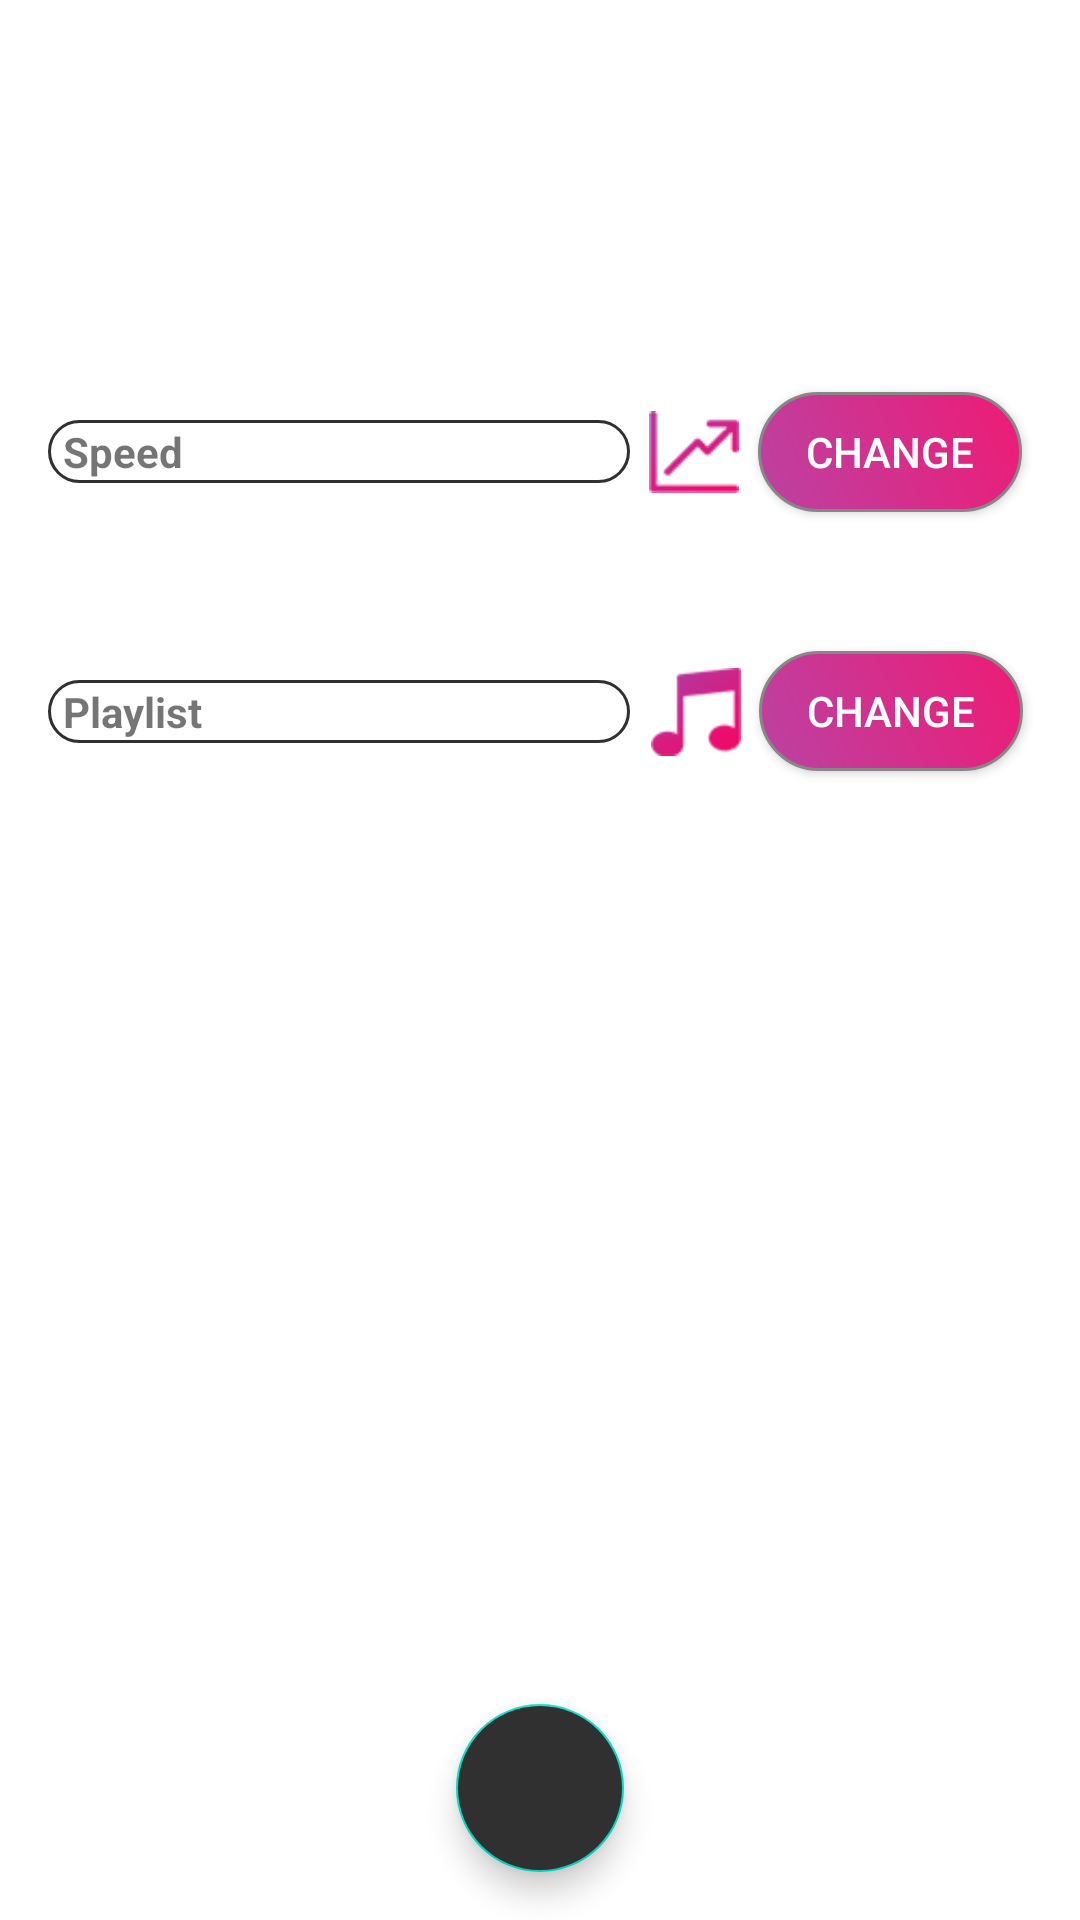

This screen was rendered from an Android layout file. Write that file and the resources it references.
<!-- AndroidManifest.xml: application theme Theme.BeatPace -->
<!-- res/layout/fragment_configuration.xml -->
<?xml version="1.0" encoding="utf-8"?>
<androidx.constraintlayout.widget.ConstraintLayout xmlns:android="http://schemas.android.com/apk/res/android"
        xmlns:app="http://schemas.android.com/apk/res-auto"
        xmlns:tools="http://schemas.android.com/tools"
        android:layout_width="match_parent"
        android:layout_height="match_parent"
        tools:context=".fragments.ConfigurationFragment">


    <ImageView
            android:src="@drawable/configuration_background"
            android:layout_width="match_parent"
            android:layout_height="match_parent"
            android:scaleType="centerCrop"
            android:id="@+id/imageView2"
            app:layout_constraintTop_toTopOf="parent"
            app:layout_constraintStart_toStartOf="parent"
            app:layout_constraintEnd_toEndOf="parent"
            app:layout_constraintBottom_toBottomOf="parent"
            app:layout_constraintHorizontal_bias="1.0"
            app:layout_constraintVertical_bias="1.0" />

    <TextView
            android:id="@+id/configuration_current_speed"
            android:background="@drawable/frame"
            android:layout_width="0dp"
            android:layout_height="wrap_content"
            android:layout_marginStart="16dp"
            android:layout_marginTop="140dp"
            android:layout_marginEnd="150dp"
            android:text="Speed"
            android:textStyle="bold"
            app:layout_constraintEnd_toEndOf="parent"
            app:layout_constraintStart_toStartOf="parent"
            app:layout_constraintTop_toTopOf="parent"
            app:layout_constraintHorizontal_bias="1.0" />

    <TextView
            android:id="@+id/configuration_current_playlist"
            android:background="@drawable/frame"
            android:layout_width="0dp"
            android:layout_height="wrap_content"
            android:layout_marginStart="16dp"
            android:layout_marginTop="56dp"
            android:layout_marginEnd="150dp"
            android:textStyle="bold"
            android:maxLines="1"
            android:ellipsize="end"

            android:text="Playlist"
            app:layout_constraintEnd_toEndOf="parent"
            app:layout_constraintStart_toStartOf="parent"
            app:layout_constraintTop_toBottomOf="@+id/configuration_set_speed"
            app:layout_constraintHorizontal_bias="0.0" />

    <Button
            android:id="@+id/configuration_set_speed"
            android:text="Change"
            android:textColor="#FFFFFF"
            android:layout_width="wrap_content"
            android:layout_height="40dp"
            android:background="@drawable/buttonshape2"
            android:layout_marginEnd="13dp"
            app:layout_constraintBottom_toBottomOf="@+id/configuration_current_speed"
            app:layout_constraintEnd_toEndOf="parent"
            app:layout_constraintStart_toEndOf="@+id/speedIcon"
            app:layout_constraintTop_toTopOf="@+id/configuration_current_speed" />

    <Button
            android:id="@+id/configuration_set_playlist"
            android:text="Change"
            android:textColor="#FFFFFF"
            android:layout_width="wrap_content"
            android:layout_height="40dp"
            android:background="@drawable/buttonshape2"

            app:layout_constraintBottom_toBottomOf="@+id/configuration_current_playlist"
            app:layout_constraintEnd_toEndOf="parent"
            app:layout_constraintStart_toEndOf="@+id/configuration_current_playlist"
            app:layout_constraintTop_toTopOf="@+id/configuration_current_playlist"
            app:layout_constraintHorizontal_bias="0.693"
            app:layout_constraintVertical_bias="0.523" />

    <com.google.android.material.floatingactionbutton.FloatingActionButton
            android:id="@+id/configuration_start_button"
            android:backgroundTint="#303030"
            android:layout_width="wrap_content"
            android:layout_height="wrap_content"
            android:layout_marginBottom="16dp"
            android:clickable="true"
            android:src="@drawable/ic_arrow_forward_24"
            app:layout_constraintBottom_toBottomOf="parent"
            app:layout_constraintEnd_toEndOf="parent"
            app:layout_constraintStart_toStartOf="parent" />

    <ImageView
            android:src="@drawable/pace_icon"
            android:layout_width="30dp"
            android:layout_height="30dp"
            android:id="@+id/speedIcon"
            app:layout_constraintEnd_toStartOf="@+id/configuration_set_speed"
            app:layout_constraintStart_toEndOf="@+id/configuration_current_speed"
            app:layout_constraintTop_toTopOf="@+id/configuration_current_speed"
            app:layout_constraintBottom_toBottomOf="@+id/configuration_current_speed" />

    <ImageView
            android:src="@drawable/note_icon"
            android:layout_width="30dp"
            android:layout_height="30dp"
            android:id="@+id/noteIcon"
            app:layout_constraintStart_toEndOf="@+id/configuration_current_playlist"
            app:layout_constraintEnd_toStartOf="@+id/configuration_set_playlist"

            app:layout_constraintHorizontal_bias="0.538"
            app:layout_constraintTop_toTopOf="@+id/configuration_current_playlist"
            app:layout_constraintBottom_toBottomOf="@+id/configuration_current_playlist" />


</androidx.constraintlayout.widget.ConstraintLayout>
<!-- resources referenced by this layout -->
<resources>
  <!-- drawable buttonshape2 (drawable) -->
  <?xml version="1.0" encoding="utf-8"?>
  <shape xmlns:android="http://schemas.android.com/apk/res/android" android:shape="rectangle" >
      <corners
              android:radius="100dp"
              />
      <gradient
              android:angle="45"
              android:startColor="#BB42A2"
              android:endColor="#ee1b75"
              android:type="linear"
              />
      <padding
              android:left="0dp"
              android:top="0dp"
              android:right="0dp"
              android:bottom="0dp"
              />
  
      <stroke
              android:width="1dp"
              android:color="#878787"
              />
  </shape>
  <!-- drawable frame (drawable) -->
  <?xml version="1.0" encoding="UTF-8"?>
  <shape xmlns:android="http://schemas.android.com/apk/res/android" android:shape="rectangle">
      <corners
              android:radius="100dp"
              />
      <stroke android:width="1dp" android:color="#303030" />
      <padding android:left="5dp" android:top="1dp" android:right="1dp"
              android:bottom="1dp" />
  </shape>
  <!-- drawable note_icon: png bitmap (drawable, 1335 bytes) -->
  <!-- drawable pace_icon: png bitmap (drawable, 1225 bytes) -->
  <style name="Theme.BeatPace" parent="Theme.MaterialComponents.DayNight.DarkActionBar">
          
          <item name="colorPrimary">@color/purple_500</item>
          <item name="colorPrimaryVariant">@color/purple_700</item>
          <item name="colorOnPrimary">@color/white</item>
          
          <item name="colorSecondary">@color/teal_200</item>
          <item name="colorSecondaryVariant">@color/teal_700</item>
          <item name="colorOnSecondary">@color/black</item>
          
          <item name="android:statusBarColor" tools:targetApi="l">?attr/colorPrimaryVariant</item>
          
      </style>
  <!-- not gathered from this repository: default colours our renderer supplied (Android Studio template values) -->
  <color name="purple_500">#FF6200EE</color>
  <color name="purple_700">#FF3700B3</color>
  <color name="teal_200">#FF03DAC5</color>
  <color name="teal_700">#FF018786</color>
  <color name="black">#FF000000</color>
  <color name="white">#FFFFFFFF</color>
</resources>
